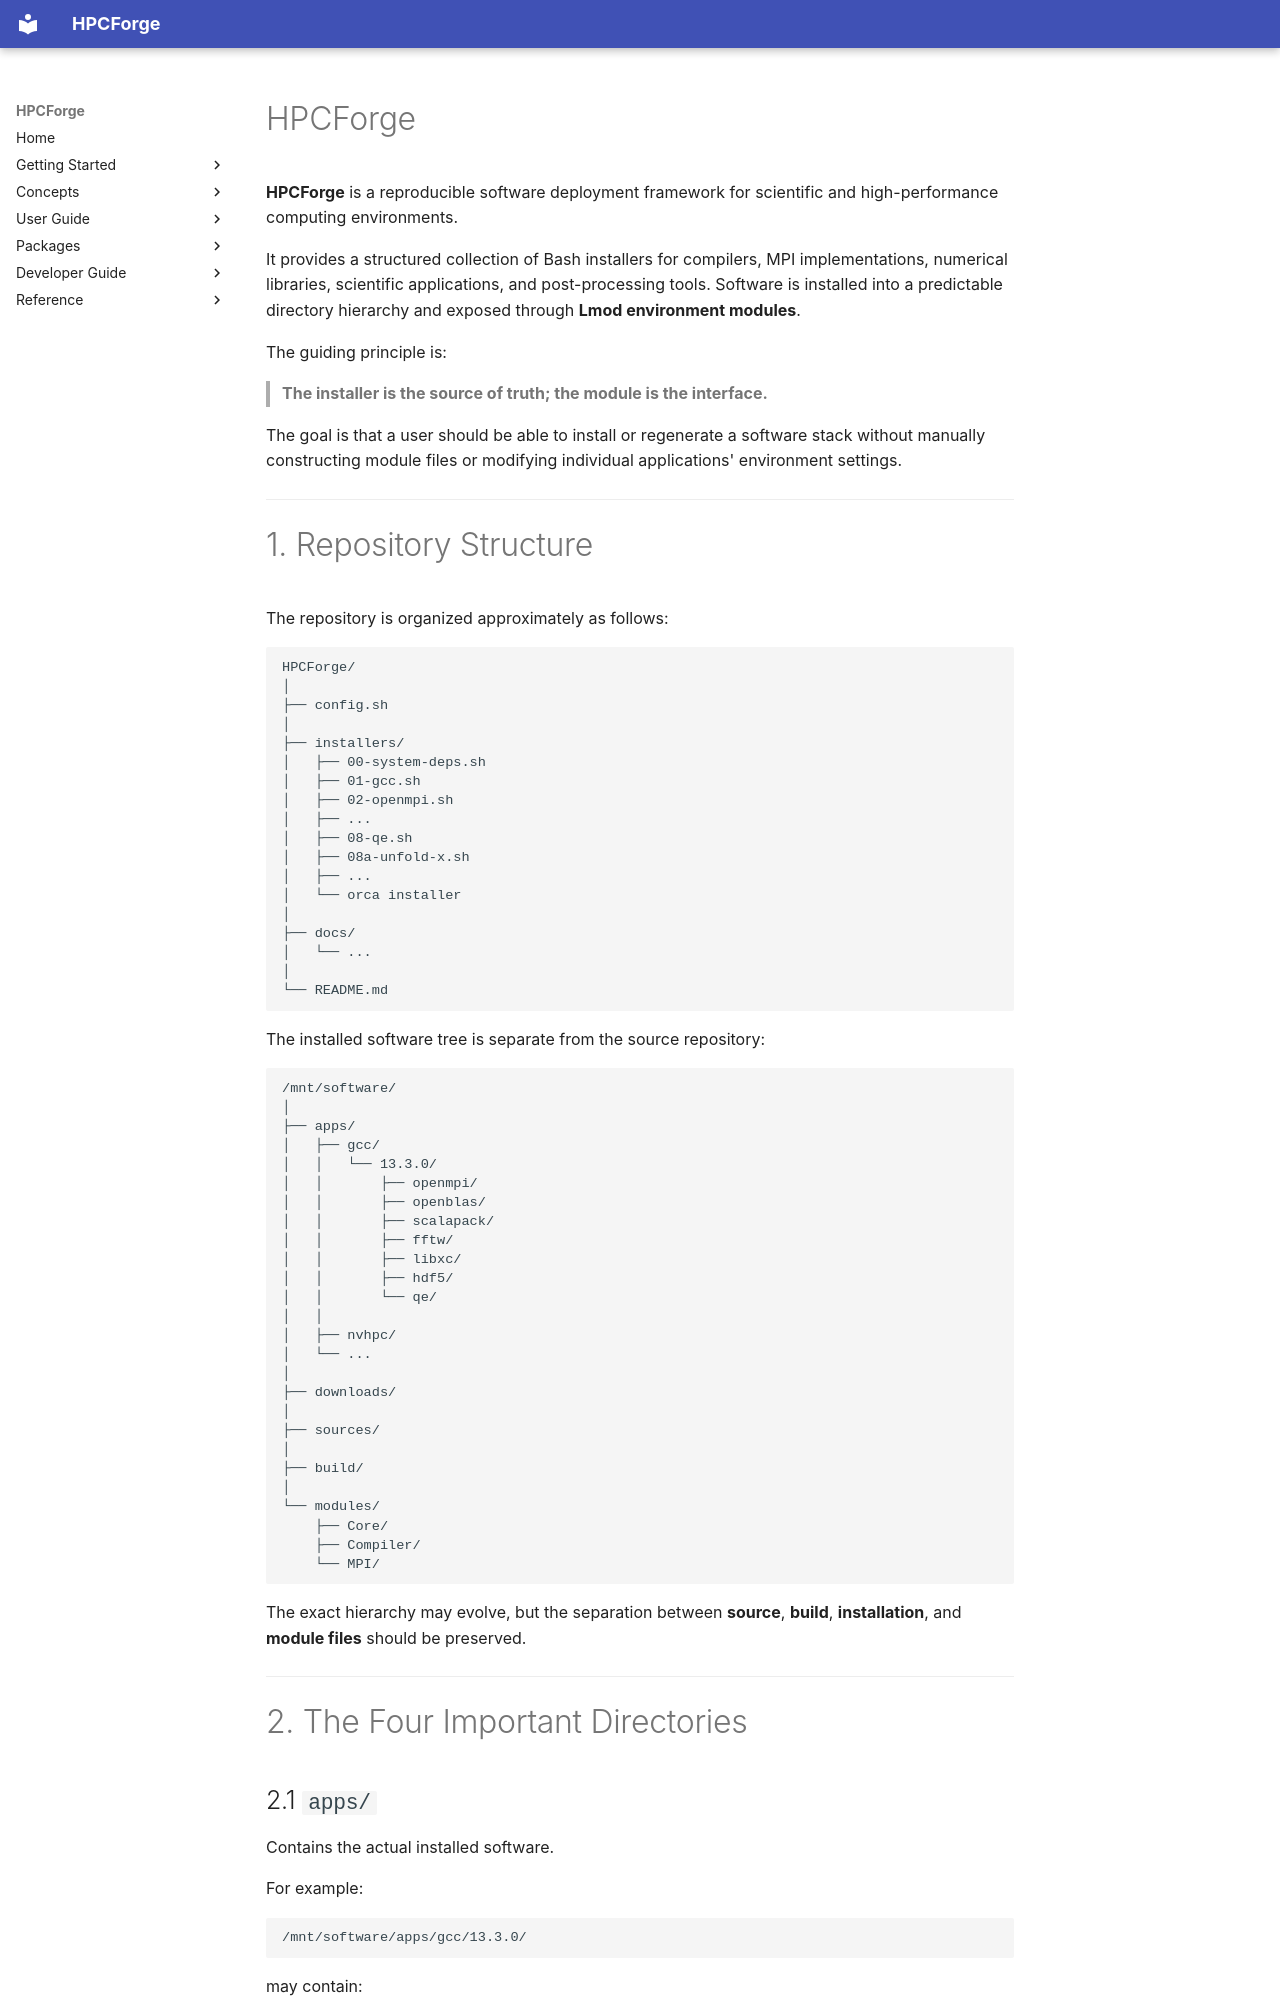

repository: Walser52/HPCForge · page: overview/index.html · generator: mkdocs

# HPCForge

**HPCForge** is a reproducible software deployment framework for scientific and high-performance computing environments.

It provides a structured collection of Bash installers for compilers, MPI implementations, numerical libraries, scientific applications, and post-processing tools. Software is installed into a predictable directory hierarchy and exposed through **Lmod environment modules**.

The guiding principle is:

> **The installer is the source of truth; the module is the interface.**

The goal is that a user should be able to install or regenerate a software stack without manually constructing module files or modifying individual applications' environment settings.

---

# 1. Repository Structure

The repository is organized approximately as follows:

```text
HPCForge/
│
├── config.sh
│
├── installers/
│   ├── 00-system-deps.sh
│   ├── 01-gcc.sh
│   ├── 02-openmpi.sh
│   ├── ...
│   ├── 08-qe.sh
│   ├── 08a-unfold-x.sh
│   ├── ...
│   └── orca installer
│
├── docs/
│   └── ...
│
└── README.md
```

The installed software tree is separate from the source repository:

```text
/mnt/software/
│
├── apps/
│   ├── gcc/
│   │   └── 13.3.0/
│   │       ├── openmpi/
│   │       ├── openblas/
│   │       ├── scalapack/
│   │       ├── fftw/
│   │       ├── libxc/
│   │       ├── hdf5/
│   │       └── qe/
│   │
│   ├── nvhpc/
│   └── ...
│
├── downloads/
│
├── sources/
│
├── build/
│
└── modules/
    ├── Core/
    ├── Compiler/
    └── MPI/
```

The exact hierarchy may evolve, but the separation between **source**, **build**, **installation**, and **module files** should be preserved.

---

# 2. The Four Important Directories
